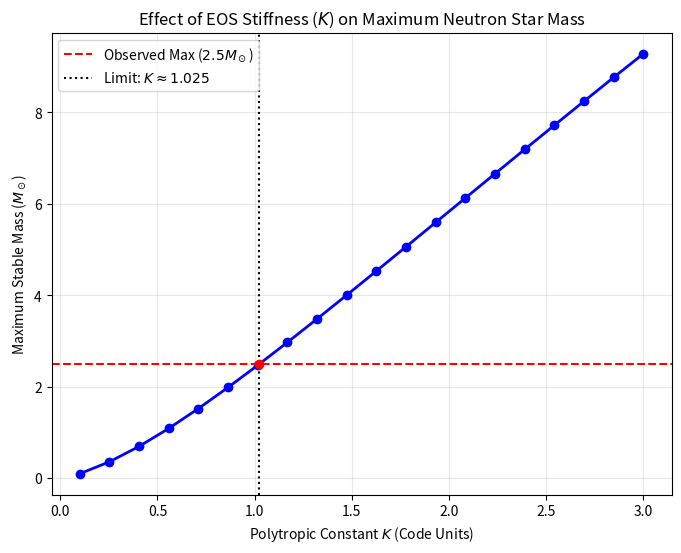

This chart was generated by the following Python code:
import numpy as np
import matplotlib.pyplot as plt
from scipy.integrate import solve_ivp
import os

# --- Constants & Units ---
G_cgs = 6.674e-8
c_cgs = 2.99792e10
M_sun_cgs = 1.989e33

# Geometric Scaling Factors
M_scale = M_sun_cgs
L_scale = (G_cgs * M_scale) / (c_cgs**2)
Rho_scale = M_scale / (L_scale**3)
Pres_scale = Rho_scale * (c_cgs**2)

# Base EOS Parameters
Gamma = 1.3569
P_ref_cgs = 1.5689e31
rho_ref_cgs = 10.0**13
K_cgs_base = P_ref_cgs / (rho_ref_cgs**Gamma)
K_code_base = K_cgs_base * (Rho_scale**Gamma) / Pres_scale

# --- Physics Engine ---
def get_rho_data(p, K, Gamma=Gamma):
    if p <= 0: return 0.0, 0.0
    rho_r = (p / K)**(1.0/Gamma)
    rho_total = rho_r + p / (Gamma - 1.0)
    return rho_r, rho_total

def tov_derivs(r, y, K, Gamma):
    p, m, nu = y
    if p <= 0: return [0, 0, 0]
    
    rho_r, rho = get_rho_data(p, K, Gamma)
    if r == 0: return [0, 0, 0]
    
    denom = r * (r - 2*m)
    if denom <= 0: return [0, 0, 0]
    
    dnu_dr = 2 * (m + 4 * np.pi * r**3 * p) / denom
    dp_dr = -0.5 * (rho + p) * dnu_dr
    dm_dr = 4 * np.pi * r**2 * rho
    return [dp_dr, dm_dr, dnu_dr]

def find_max_mass_for_K(K_val):
    # Sweep density to find max mass
    rho_range = np.logspace(-5, -0.5, 30) 
    local_masses = []
    
    for rho_c in rho_range:
        r_min = 1e-4
        p_c = K_val * (rho_c**Gamma)
        rho_r_c, rho_total_c = get_rho_data(p_c, K_val)
        
        m0 = (4/3) * np.pi * r_min**3 * rho_total_c
        y0 = [p_c, m0, 0.0]
        
        def surface_event(r, y, K, G): return y[0]
        surface_event.terminal = True
        surface_event.direction = -1
        
        # --- FIX: INCREASE INTEGRATION LIMIT ---
        # Increased from 100.0 to 1000.0 to handle "puffy" high-K stars
        sol = solve_ivp(
            tov_derivs, (r_min, 1000.0), y0, 
            args=(K_val, Gamma), events=surface_event,
            rtol=1e-5, atol=1e-8
        )
        
        if sol.t_events[0].size > 0:
            local_masses.append(sol.y_events[0][0][1])
            
    if len(local_masses) == 0: return 0.0
    return max(local_masses)

# --- Main Sweep ---
if __name__ == "__main__":
    if not os.path.exists('outputs'): os.makedirs('outputs')
    print("Running Parameter Sweep on K...")
    
    # Sweep K from 0.1 to 3.0 (Code Units)
    # The plot showed the limit is likely around K=1.2 or 1.5, so 3.0 is enough.
    k_values = np.linspace(0.1, 3.0, 20)
    
    max_masses = []
    for k_val in k_values:
        m_max = find_max_mass_for_K(k_val)
        max_masses.append(m_max)
        print(f"K={k_val:.3f} -> Max Mass: {m_max:.3f}")

    # Interpolate
    target_mass = 2.5
    k_values = np.array(k_values)
    max_masses = np.array(max_masses)
    
    required_K = np.interp(target_mass, max_masses, k_values)
    print(f"\nLimit K for {target_mass} M_sun: {required_K:.6f}")

    # Plot
    plt.figure(figsize=(8, 6))
    plt.plot(k_values, max_masses, 'b-o', linewidth=2)
    plt.axhline(y=2.5, color='r', linestyle='--', label='Observed Max ($2.5 M_\odot$)')
    plt.axvline(x=required_K, color='k', linestyle=':', label=f'Limit: $K \\approx {required_K:.3f}$')
    plt.scatter([required_K], [2.5], color='red', zorder=5)
    
    plt.xlabel('Polytropic Constant $K$ (Code Units)')
    plt.ylabel(r'Maximum Stable Mass ($M_\odot$)')
    plt.title('Effect of EOS Stiffness ($K$) on Maximum Neutron Star Mass')
    plt.legend()
    plt.grid(True, alpha=0.3)
    plt.savefig('outputs/einstein_partD_K_Sweep.png')
    plt.show()